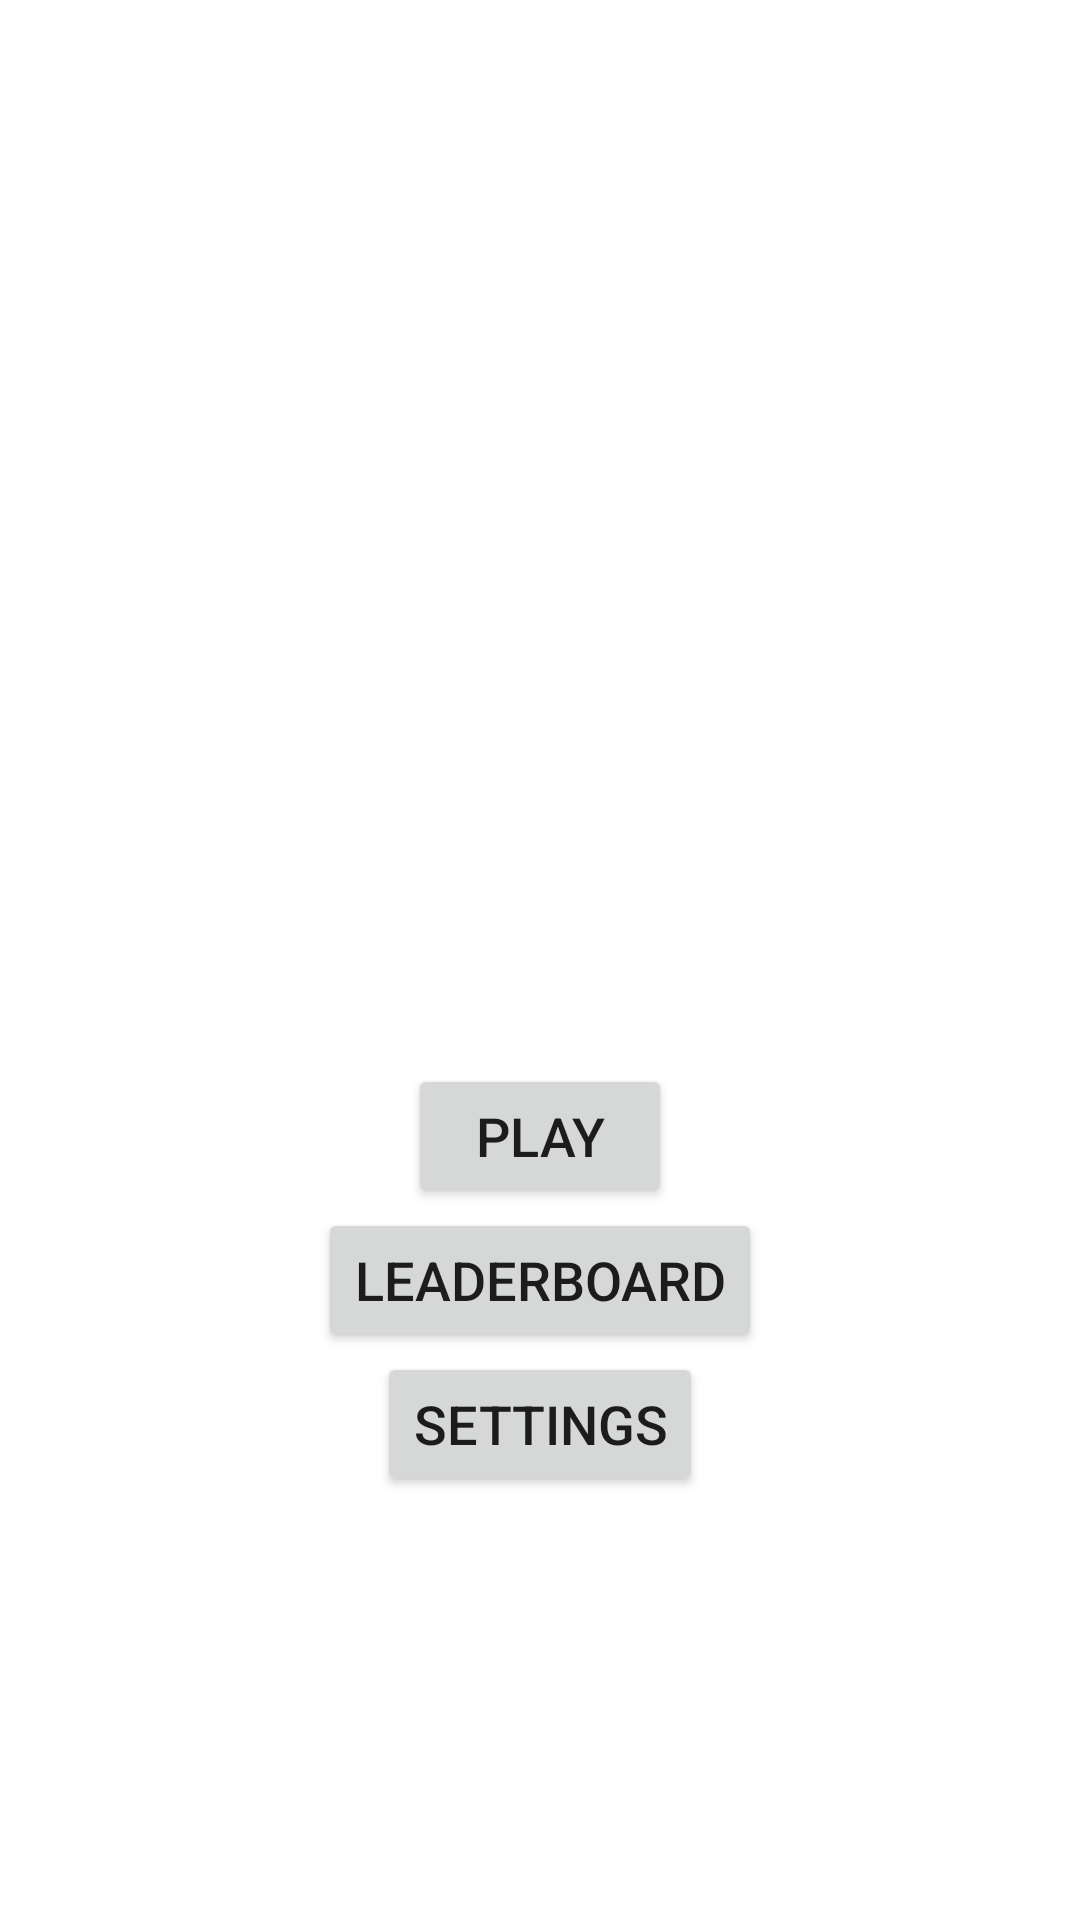

Produce the Android XML layout that renders to this screen, including the resource entries it uses.
<!-- AndroidManifest.xml: application theme Theme.ArithmaGo -->
<!-- res/layout/activity_home.xml -->
<?xml version="1.0" encoding="utf-8"?>
<androidx.appcompat.widget.LinearLayoutCompat xmlns:android="http://schemas.android.com/apk/res/android"
    xmlns:tools="http://schemas.android.com/tools"
    android:layout_width="match_parent"
    android:layout_height="match_parent"
    android:gravity="center"
    android:orientation="vertical"
    tools:context=".HomeActivity">

    <ImageView
        android:id="@+id/logo"
        android:layout_width="match_parent"
        android:layout_height="fill_parent"
        android:layout_marginTop="25dp"
        android:layout_marginBottom="5dp"
        android:layout_weight="2"
        android:contentDescription="@string/logo"
        android:src="@drawable/logo" />

    <androidx.appcompat.widget.LinearLayoutCompat
        android:layout_width="match_parent"
        android:layout_height="fill_parent"
        android:layout_weight="1"
        android:gravity="center"
        android:orientation="vertical">

        <Button
            android:id="@+id/playButton"
            android:layout_width="wrap_content"
            android:layout_height="wrap_content"
            android:onClick="playSelected"
            android:text="@string/play"
            android:textSize="18sp" />

        <Button
            android:id="@+id/leaderboardButton"
            android:layout_width="wrap_content"
            android:layout_height="wrap_content"
            android:onClick="leaderboardSelected"
            android:text="@string/leaderboard"
            android:textSize="18sp" />

        <Button
            android:id="@+id/settingsButton"
            android:layout_width="wrap_content"
            android:layout_height="wrap_content"
            android:onClick="settingsSelected"
            android:text="@string/settings"
            android:textSize="18sp" />
    </androidx.appcompat.widget.LinearLayoutCompat>

</androidx.appcompat.widget.LinearLayoutCompat>
<!-- resources referenced by this layout -->
<resources>
  <string name="leaderboard">Leaderboard</string>
  <string name="logo">Logo</string>
  <string name="play">Play</string>
  <string name="settings">Settings</string>
  <style name="Theme.ArithmaGo" parent="Theme.MaterialComponents.DayNight.DarkActionBar">
          
          <item name="colorPrimary">@color/purple_500</item>
          <item name="colorPrimaryVariant">@color/purple_700</item>
          <item name="colorOnPrimary">@color/white</item>
          
          <item name="colorSecondary">@color/teal_200</item>
          <item name="colorSecondaryVariant">@color/teal_700</item>
          <item name="colorOnSecondary">@color/black</item>
          
          <item name="android:statusBarColor" tools:targetApi="l">?attr/colorPrimaryVariant</item>
          
      </style>
  <color name="white">#FFFFFFFF</color>
  <color name="black">#FF000000</color>
  <!-- not gathered from this repository: default colours our renderer supplied (Android Studio template values) -->
  <color name="purple_500">#FF6200EE</color>
  <color name="purple_700">#FF3700B3</color>
  <color name="teal_200">#FF03DAC5</color>
  <color name="teal_700">#FF018786</color>
</resources>
